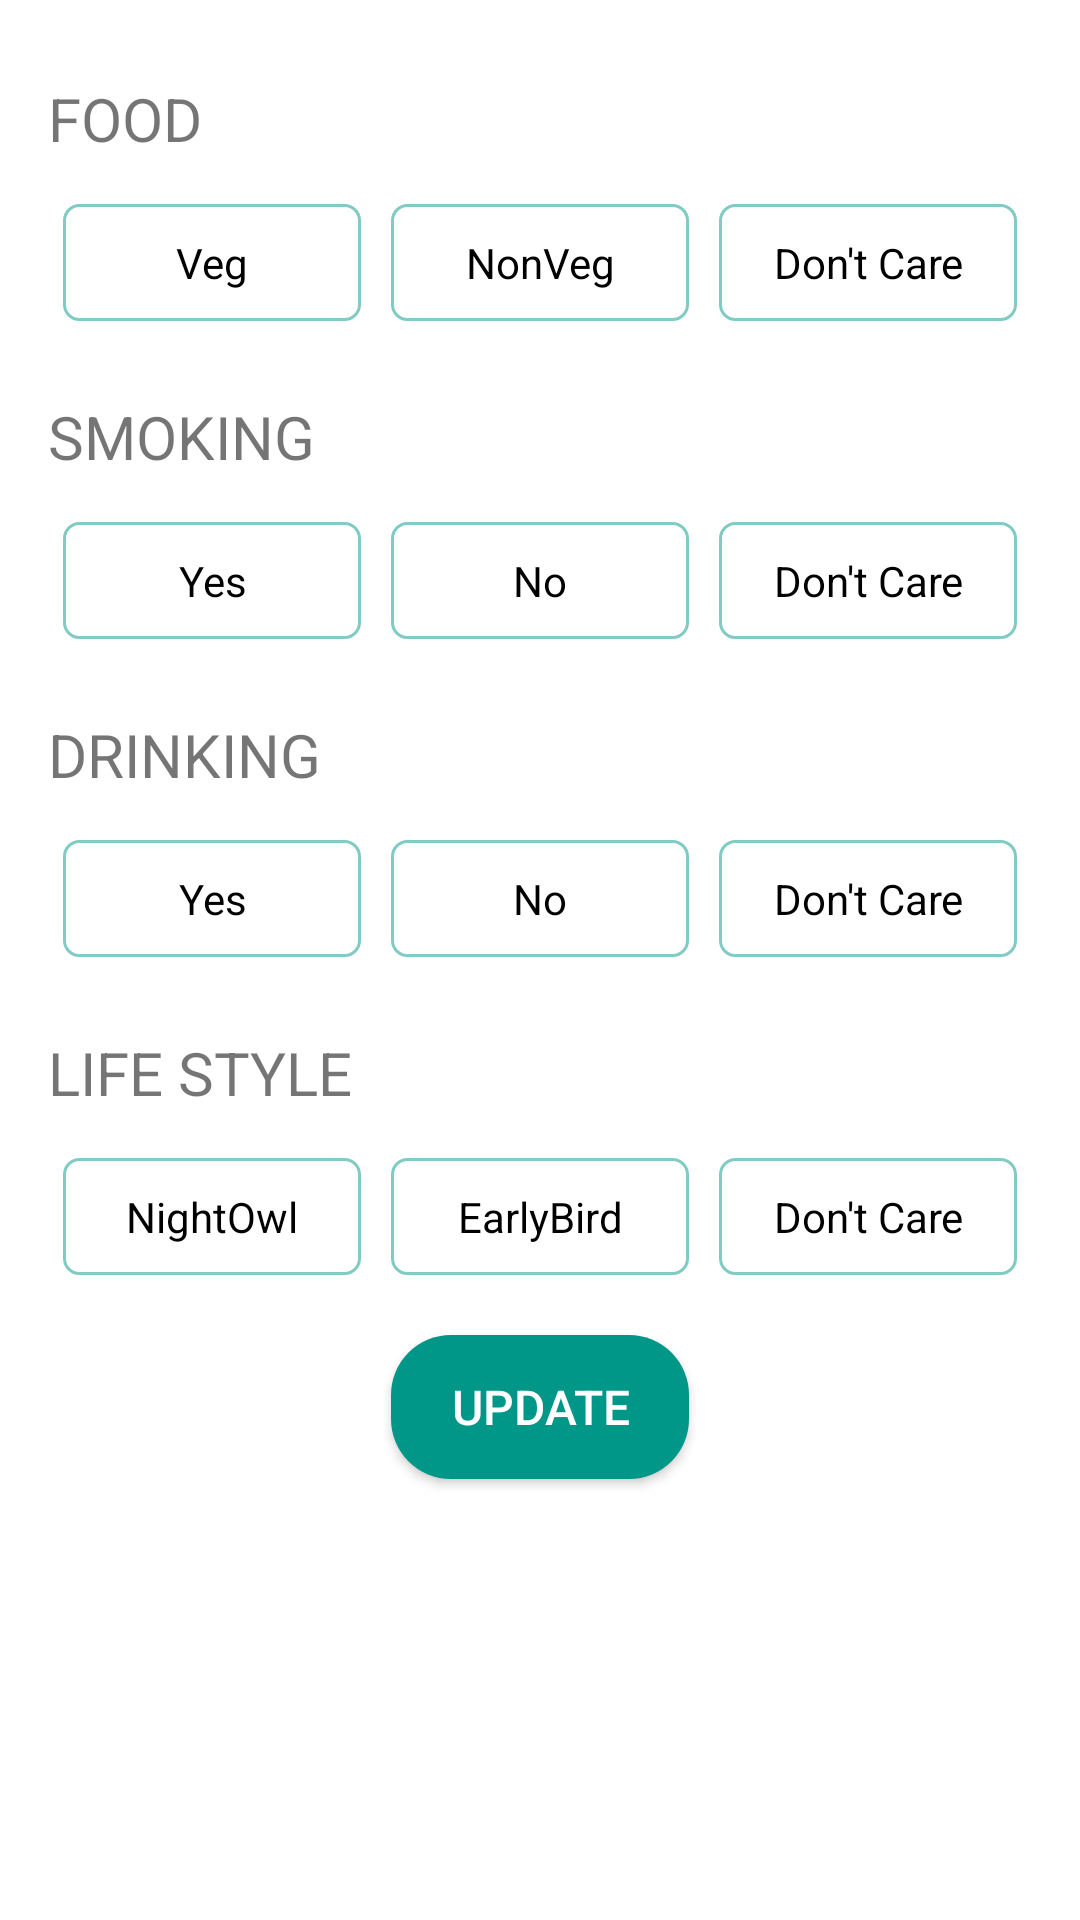

Produce the Android XML layout that renders to this screen, including the resource entries it uses.
<!-- AndroidManifest.xml: application theme AppTheme -->
<!-- res/layout/content_preferences.xml -->
<?xml version="1.0" encoding="utf-8"?>
<LinearLayout xmlns:android="http://schemas.android.com/apk/res/android"
    xmlns:app="http://schemas.android.com/apk/res-auto"
    xmlns:tools="http://schemas.android.com/tools"
    android:layout_width="match_parent"
    android:layout_height="match_parent"
    android:background="@android:color/white"
    android:orientation="vertical"
    android:paddingBottom="@dimen/activity_vertical_margin"
    android:paddingLeft="@dimen/activity_horizontal_margin"
    android:paddingRight="@dimen/activity_horizontal_margin"
    android:paddingTop="@dimen/activity_vertical_margin"
    app:layout_behavior="@string/appbar_scrolling_view_behavior"
    tools:context="com.roomfinder.ui.PreferencesActivity"
    tools:showIn="@layout/activity_preferences">

    <LinearLayout
        android:id="@+id/view_food"
        android:layout_width="match_parent"
        android:layout_height="wrap_content"
        android:layout_marginTop="10dp"
        android:orientation="vertical">

        <TextView
            android:layout_width="wrap_content"
            android:layout_height="wrap_content"
            android:text="@string/preference_food"
            android:textSize="@dimen/title_txt_size" />

        <RadioGroup
            android:id="@+id/radioGrp_food"
            android:layout_width="match_parent"
            android:layout_height="wrap_content"
            android:layout_marginTop="10dp"
            android:orientation="horizontal">

            <RadioButton
                android:id="@+id/radio_food_veg"
                android:layout_width="0dp"
                android:layout_height="wrap_content"
                android:layout_margin="5dp"
                android:layout_weight="1"
                android:background="@drawable/radio_selector"
                android:button="@null"
                android:gravity="center"
                android:padding="10dp"
                android:text="@string/preference_food_veg" />

            <RadioButton
                android:id="@+id/radio_food_non"
                android:layout_width="0dp"
                android:layout_height="wrap_content"
                android:layout_margin="5dp"
                android:layout_weight="1"
                android:background="@drawable/radio_selector"
                android:button="@null"
                android:gravity="center"
                android:padding="10dp"
                android:text="@string/preference_food_non" />

            <RadioButton
                android:id="@+id/radio_food_dont"
                android:layout_width="0dp"
                android:layout_height="wrap_content"
                android:layout_margin="5dp"
                android:layout_weight="1"
                android:background="@drawable/radio_selector"
                android:button="@null"
                android:gravity="center"
                android:padding="10dp"
                android:text="@string/preference_dont_care" />
        </RadioGroup>
    </LinearLayout>


    <LinearLayout
        android:id="@+id/view_smoking"
        android:layout_width="match_parent"
        android:layout_height="wrap_content"
        android:layout_marginTop="20dp"
        android:orientation="vertical">

        <TextView
            android:layout_width="wrap_content"
            android:layout_height="wrap_content"
            android:text="@string/preference_smoking"
            android:textSize="@dimen/title_txt_size" />

        <RadioGroup
            android:id="@+id/radioGrp_smoking"
            android:layout_width="match_parent"
            android:layout_height="wrap_content"
            android:layout_marginTop="10dp"
            android:orientation="horizontal">

            <RadioButton
                android:id="@+id/radio_smoking_yes"
                android:layout_width="0dp"
                android:layout_height="wrap_content"
                android:layout_margin="5dp"
                android:layout_weight="1"
                android:background="@drawable/radio_selector"
                android:button="@null"
                android:gravity="center"
                android:padding="10dp"
                android:text="@string/preference_yes" />

            <RadioButton
                android:id="@+id/radio_smoking_no"
                android:layout_width="0dp"
                android:layout_height="wrap_content"
                android:layout_margin="5dp"
                android:layout_weight="1"
                android:background="@drawable/radio_selector"
                android:button="@null"
                android:gravity="center"
                android:padding="10dp"
                android:text="@string/preference_no" />

            <RadioButton
                android:id="@+id/radio_smoking_dont"
                android:layout_width="0dp"
                android:layout_height="wrap_content"
                android:layout_margin="5dp"
                android:layout_weight="1"
                android:background="@drawable/radio_selector"
                android:button="@null"
                android:gravity="center"
                android:padding="10dp"
                android:text="@string/preference_dont_care" />
        </RadioGroup>
    </LinearLayout>

    <LinearLayout
        android:id="@+id/view_drinking"
        android:layout_width="match_parent"
        android:layout_height="wrap_content"
        android:layout_marginTop="20dp"
        android:orientation="vertical">

        <TextView
            android:layout_width="wrap_content"
            android:layout_height="wrap_content"
            android:text="@string/preference_drinking"
            android:textSize="@dimen/title_txt_size" />

        <RadioGroup
            android:id="@+id/radioGrp_drinking"
            android:layout_width="match_parent"
            android:layout_height="wrap_content"
            android:layout_marginTop="10dp"
            android:orientation="horizontal">

            <RadioButton
                android:id="@+id/radio_drinking_yes"
                android:layout_width="0dp"
                android:layout_height="wrap_content"
                android:layout_margin="5dp"
                android:layout_weight="1"
                android:background="@drawable/radio_selector"
                android:button="@null"
                android:gravity="center"
                android:padding="10dp"
                android:text="@string/preference_yes" />

            <RadioButton
                android:id="@+id/radio_drinking_no"
                android:layout_width="0dp"
                android:layout_height="wrap_content"
                android:layout_margin="5dp"
                android:layout_weight="1"
                android:background="@drawable/radio_selector"
                android:button="@null"
                android:gravity="center"
                android:padding="10dp"
                android:text="@string/preference_no" />

            <RadioButton
                android:id="@+id/radio_drinking_dont"
                android:layout_width="0dp"
                android:layout_height="wrap_content"
                android:layout_margin="5dp"
                android:layout_weight="1"
                android:background="@drawable/radio_selector"
                android:button="@null"
                android:gravity="center"
                android:padding="10dp"
                android:text="@string/preference_dont_care" />
        </RadioGroup>
    </LinearLayout>

    <LinearLayout
        android:id="@+id/view_lifestyle"
        android:layout_width="match_parent"
        android:layout_height="wrap_content"
        android:layout_marginTop="20dp"
        android:orientation="vertical">

        <TextView
            android:layout_width="wrap_content"
            android:layout_height="wrap_content"
            android:text="@string/preference_life_style"
            android:textSize="20sp" />

        <RadioGroup
            android:id="@+id/radioGrp_lifestyle"
            android:layout_width="match_parent"
            android:layout_height="wrap_content"
            android:layout_marginTop="10dp"
            android:orientation="horizontal">

            <RadioButton
                android:id="@+id/radio_lifestyle_night"
                android:layout_width="0dp"
                android:layout_height="wrap_content"
                android:layout_margin="5dp"
                android:layout_weight="1"
                android:background="@drawable/radio_selector"
                android:button="@null"
                android:gravity="center"
                android:padding="10dp"
                android:text="@string/preference_life_style_night_owl" />

            <RadioButton
                android:id="@+id/radio_lifestyle_early"
                android:layout_width="0dp"
                android:layout_height="wrap_content"
                android:layout_margin="5dp"
                android:layout_weight="1"
                android:background="@drawable/radio_selector"
                android:button="@null"
                android:gravity="center"
                android:padding="10dp"
                android:text="@string/preference_life_style_night_early_bird" />

            <RadioButton
                android:id="@+id/radio_lifestyle_dont"
                android:layout_width="0dp"
                android:layout_height="wrap_content"
                android:layout_margin="5dp"
                android:layout_weight="1"
                android:background="@drawable/radio_selector"
                android:button="@null"
                android:gravity="center"
                android:padding="10dp"
                android:text="@string/preference_dont_care" />
        </RadioGroup>
    </LinearLayout>

    <Button
        android:id="@+id/btn_pref_update"
        android:layout_width="wrap_content"
        android:layout_height="wrap_content"
        android:layout_gravity="center_horizontal"
        android:layout_marginTop="15dp"
        android:background="@drawable/roundbtn"
        android:paddingLeft="20dp"
        android:paddingRight="20dp"
        android:text="update"
        android:textColor="#ffff"
        android:textSize="16sp" />

</LinearLayout>
<!-- res/layout/activity_preferences.xml (included above) -->
<?xml version="1.0" encoding="utf-8"?>
<android.support.design.widget.CoordinatorLayout xmlns:android="http://schemas.android.com/apk/res/android"
    xmlns:app="http://schemas.android.com/apk/res-auto"
    xmlns:tools="http://schemas.android.com/tools"
    android:layout_width="match_parent"
    android:layout_height="match_parent"
    android:fitsSystemWindows="true"
    tools:context="com.roomfinder.ui.PreferencesActivity">

    <include layout="@layout/content_preferences" />

</android.support.design.widget.CoordinatorLayout>
<!-- resources referenced by this layout -->
<resources>
  <dimen name="activity_horizontal_margin">16dp</dimen>
  <dimen name="activity_vertical_margin">16dp</dimen>
  <dimen name="title_txt_size">20sp</dimen>
  <!-- drawable radio_selector (drawable) -->
  <?xml version="1.0" encoding="utf-8"?>
  <selector xmlns:android="http://schemas.android.com/apk/res/android">
  
      <item android:state_pressed="true">
          <shape android:shape="rectangle">
              <corners android:radius="5dp" />
              <stroke android:width="1dp" android:color="@color/radioBackGround" />
              <solid android:color="@color/radioBackGround" />
          </shape>
      </item>
  
      <item android:state_checked="true">
          <shape android:shape="rectangle">
              <corners android:radius="5dp" />
              <stroke android:width="1dp" android:color="@color/radioBackGround" />
              <solid android:color="@color/radioBackGround" />
          </shape>
      </item>
  
      <item android:state_checked="false">
          <shape android:shape="rectangle">
              <corners android:radius="5dp" />
              <stroke android:width="1dp" android:color="@color/radioBackGround" />
              <solid android:color="#ffffff" />
          </shape>
      </item>
  
      <item android:state_pressed="false">
          <shape android:shape="rectangle">
              <corners android:radius="5dp" />
              <stroke android:width="1dp" android:color="@color/radioBackGround" />
              <solid android:color="#ffffff" />
          </shape>
      </item>
  
  </selector>
  <!-- drawable roundbtn (drawable) -->
  <?xml version="1.0" encoding="utf-8"?>
  <shape xmlns:android="http://schemas.android.com/apk/res/android"
      android:padding="8dp"
      android:shape="rectangle">
      <solid android:color="@color/colorPrimary" />
      <corners
          android:bottomLeftRadius="20dp"
          android:bottomRightRadius="20dp"
          android:topLeftRadius="20dp"
          android:topRightRadius="20dp" />
  </shape>
  <string name="preference_dont_care">Don\'t Care</string>
  <string name="preference_drinking">DRINKING</string>
  <string name="preference_food">FOOD</string>
  <string name="preference_food_non">NonVeg</string>
  <string name="preference_food_veg">Veg</string>
  <string name="preference_life_style">LIFE STYLE</string>
  <string name="preference_life_style_night_early_bird">EarlyBird</string>
  <string name="preference_life_style_night_owl">NightOwl</string>
  <string name="preference_no">No</string>
  <string name="preference_smoking">SMOKING</string>
  <string name="preference_yes">Yes</string>
  <style name="AppTheme" parent="Theme.AppCompat.Light.DarkActionBar">
          
          <item name="colorPrimary">@color/colorPrimary</item>
          <item name="colorPrimaryDark">@color/colorPrimaryDark</item>
          <item name="colorAccent">@color/colorAccent</item>
      </style>
  <color name="radioBackGround">#80CBC4</color>
  <color name="colorPrimary">#009688</color>
  <color name="colorPrimaryDark">#00796B</color>
  <color name="colorAccent">#80CBC4</color>
</resources>
